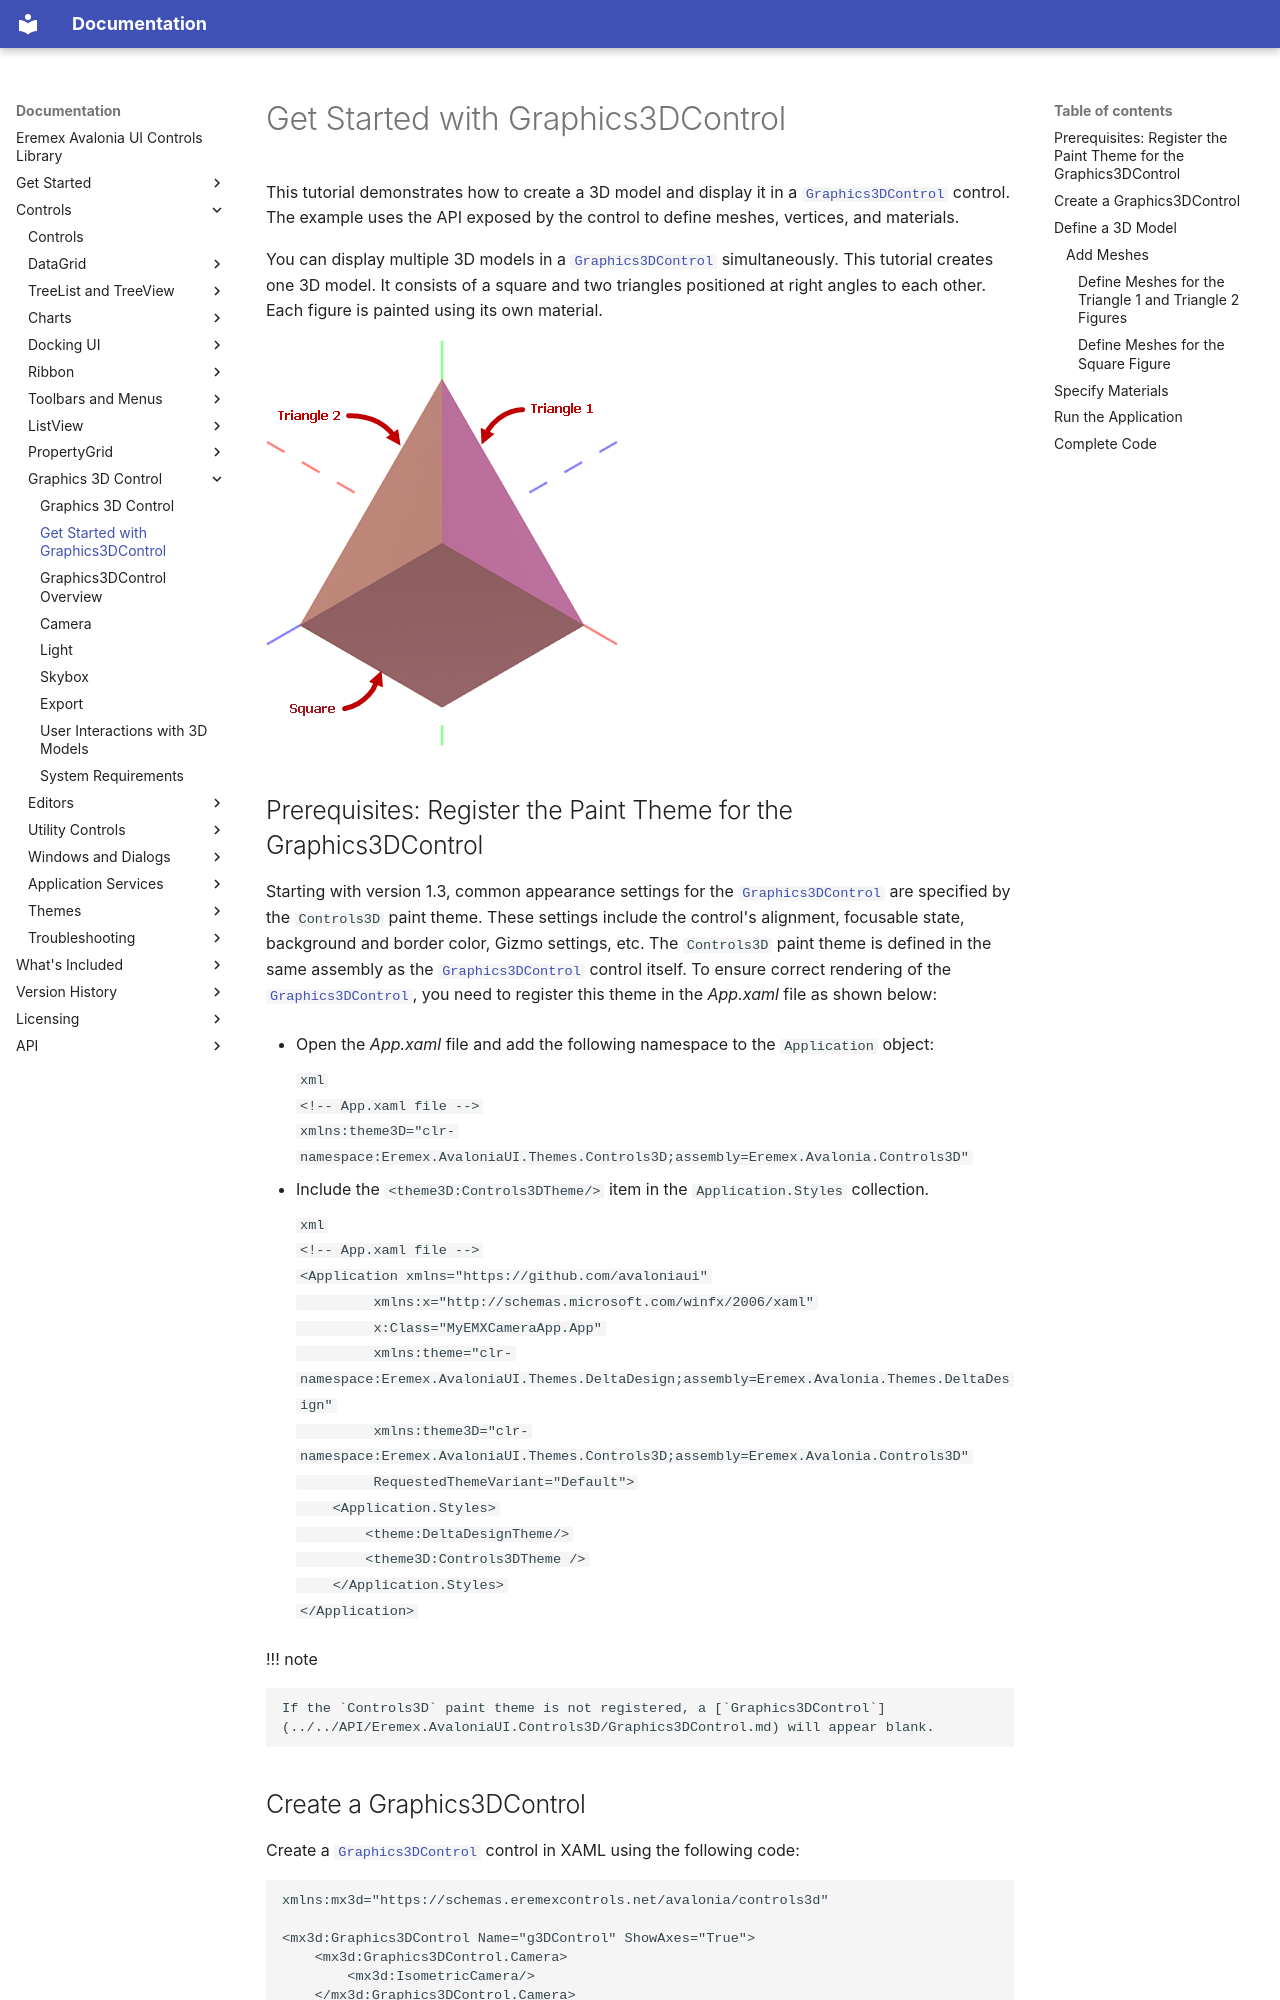

repository: Eremex/controls-doc · page: controls/graphics3dcontrol/get-started-with-graphics3dcontrol/index.html · generator: mkdocs

---
title: Get Started with Graphics3DControl
order: 1000
seealso: []
---

# Get Started with Graphics3DControl


This tutorial demonstrates how to create a 3D model and display it in a [`Graphics3DControl`](../../API/Eremex.AvaloniaUI.Controls3D/Graphics3DControl.md) control. The example uses the API exposed by the control to define meshes, vertices, and materials.

You can display multiple 3D models in a [`Graphics3DControl`](../../API/Eremex.AvaloniaUI.Controls3D/Graphics3DControl.md) simultaneously. This tutorial creates one 3D model. It consists of a square and two triangles positioned at right angles to each other. Each figure is painted using its own material.

![g3d-get-started-result](../../images/g3d-get-started-result.png)

## Prerequisites: Register the Paint Theme for the Graphics3DControl

Starting with version 1.3, common appearance settings for the [`Graphics3DControl`](../../API/Eremex.AvaloniaUI.Controls3D/Graphics3DControl.md) are specified by the `Controls3D` paint theme. These settings include the control's alignment, focusable state, background and border color, Gizmo settings, etc. The `Controls3D` paint theme is defined in the same assembly as the [`Graphics3DControl`](../../API/Eremex.AvaloniaUI.Controls3D/Graphics3DControl.md) control itself. To ensure correct rendering of the [`Graphics3DControl`](../../API/Eremex.AvaloniaUI.Controls3D/Graphics3DControl.md), you need to register this theme in the _App.xaml_ file as shown below:

- Open the _App.xaml_ file and add the following namespace to the `Application` object:

    ``` xml
    <!-- App.xaml file -->
    xmlns:theme3D="clr-namespace:Eremex.AvaloniaUI.Themes.Controls3D;assembly=Eremex.Avalonia.Controls3D"
    ```

- Include the <code>&lt;theme3D:Controls3DTheme/&gt;</code> item in the `Application.Styles` collection.

    ``` xml
    <!-- App.xaml file -->
    <Application xmlns="https://github.com/avaloniaui"
             xmlns:x="http://schemas.microsoft.com/winfx/2006/xaml"
             x:Class="MyEMXCameraApp.App"
             xmlns:theme="clr-namespace:Eremex.AvaloniaUI.Themes.DeltaDesign;assembly=Eremex.Avalonia.Themes.DeltaDesign"
             xmlns:theme3D="clr-namespace:Eremex.AvaloniaUI.Themes.Controls3D;assembly=Eremex.Avalonia.Controls3D"
             RequestedThemeVariant="Default">
        <Application.Styles>
            <theme:DeltaDesignTheme/>
            <theme3D:Controls3DTheme />
        </Application.Styles>
    </Application>
    ```

!!! note

    If the `Controls3D` paint theme is not registered, a [`Graphics3DControl`](../../API/Eremex.AvaloniaUI.Controls3D/Graphics3DControl.md) will appear blank.

## Create a Graphics3DControl

Create a [`Graphics3DControl`](../../API/Eremex.AvaloniaUI.Controls3D/Graphics3DControl.md) control in XAML using the following code:

``` xml
xmlns:mx3d="https://schemas.eremexcontrols.net/avalonia/controls3d"

<mx3d:Graphics3DControl Name="g3DControl" ShowAxes="True">
    <mx3d:Graphics3DControl.Camera>
        <mx3d:IsometricCamera/>
    </mx3d:Graphics3DControl.Camera>
</mx3d:Graphics3DControl>
```

This code displays axes and enables the isometric camera for the [`Graphics3DControl`](../../API/Eremex.AvaloniaUI.Controls3D/Graphics3DControl.md) control. You can also enable a perspective camera. For this purpose, set the [`Graphics3DControl.Camera`](../../API/Eremex.AvaloniaUI.Controls3D/Graphics3DControl/Camera.md) property to a [`PerspectiveCamera`](../../API/Eremex.AvaloniaUI.Controls3D/PerspectiveCamera.md) object.
